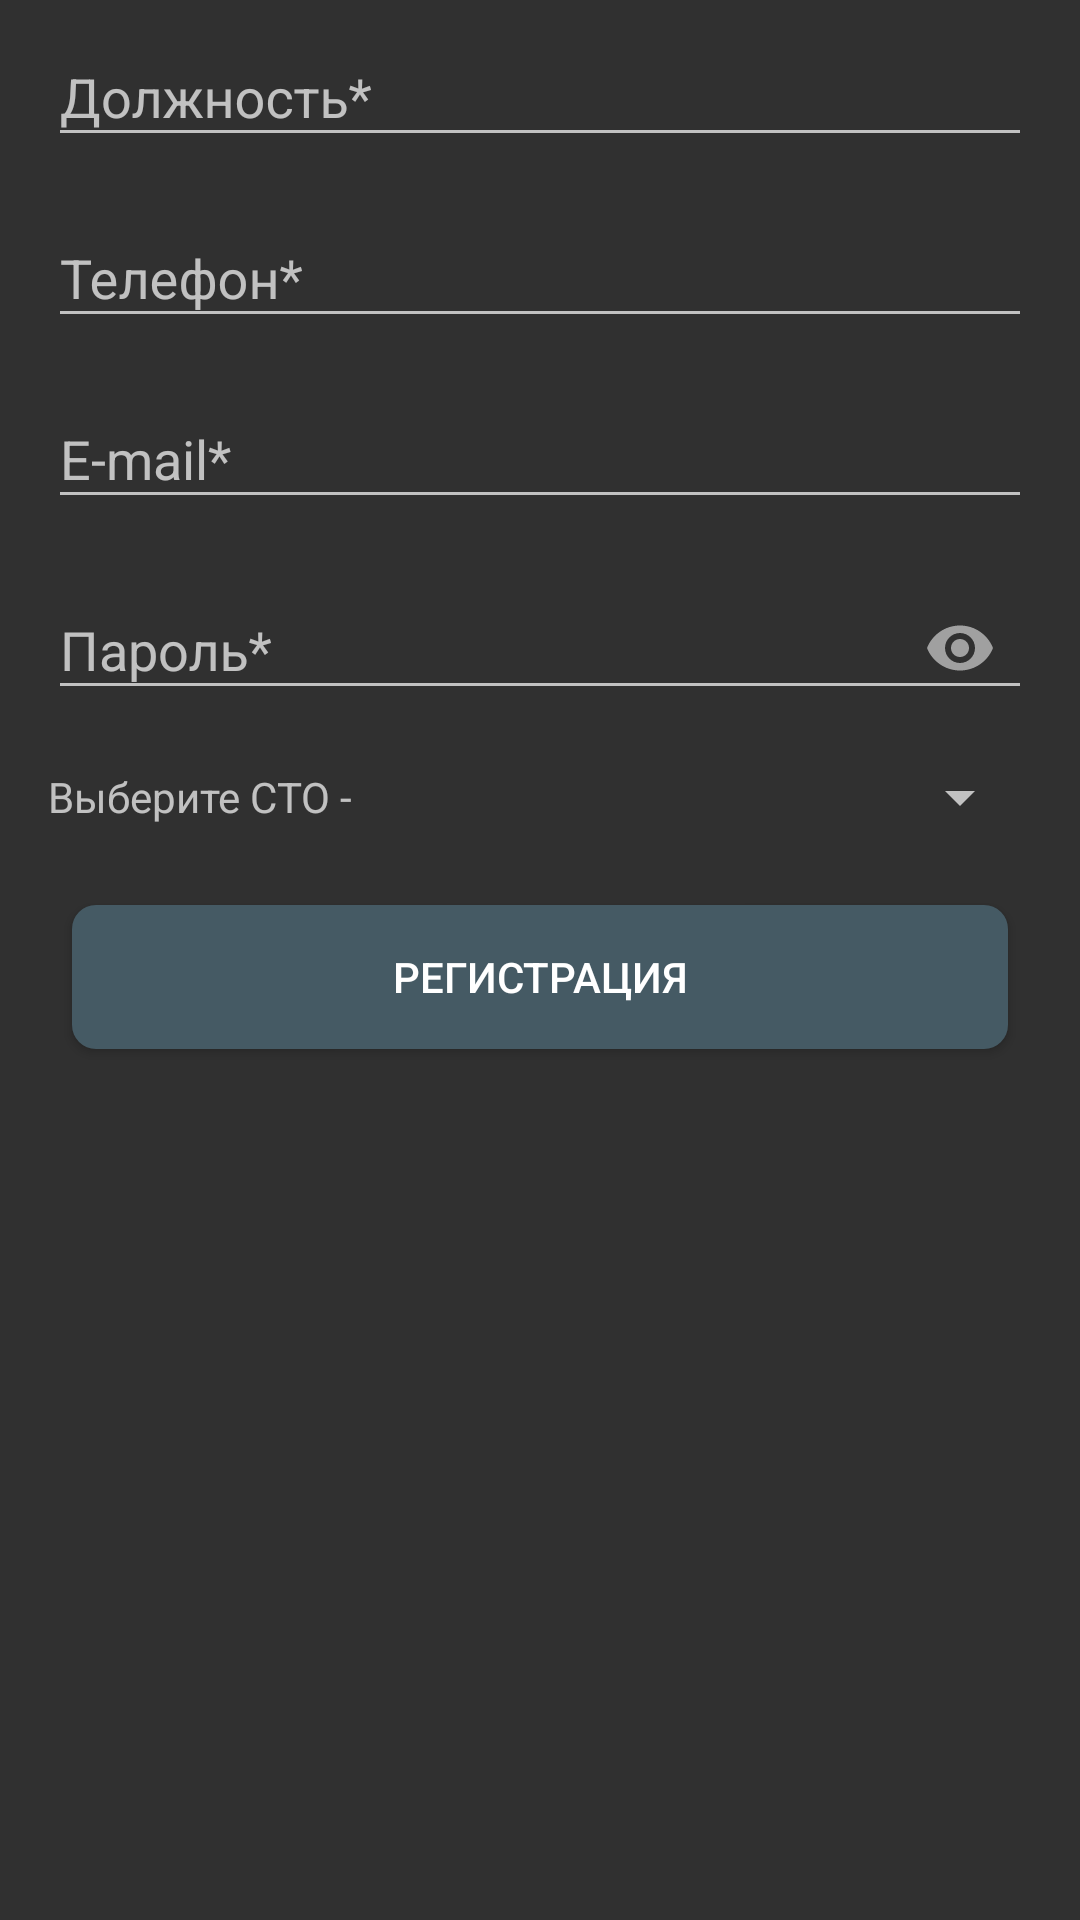

Produce the Android XML layout that renders to this screen, including the resource entries it uses.
<!-- AndroidManifest.xml: application theme ThemeAuth -->
<!-- res/layout/fragment_signup.xml -->
<?xml version="1.0" encoding="utf-8"?>

<androidx.constraintlayout.widget.ConstraintLayout xmlns:android="http://schemas.android.com/apk/res/android"
    xmlns:app="http://schemas.android.com/apk/res-auto"
    xmlns:tools="http://schemas.android.com/tools"
    android:orientation="vertical" android:layout_width="match_parent"
    android:layout_height="match_parent">

    <com.google.android.material.textfield.TextInputLayout
        android:id="@+id/prof_enter"
        android:layout_width="match_parent"
        android:layout_height="wrap_content"
        android:layout_marginStart="16dp"
        android:layout_marginLeft="16dp"
        android:layout_marginEnd="16dp"
        android:layout_marginRight="16dp"
        android:focusableInTouchMode="true"
        app:layout_constraintEnd_toEndOf="parent"
        app:layout_constraintStart_toStartOf="parent"
        app:layout_constraintTop_toTopOf="parent"
        app:passwordToggleEnabled="false">

        <com.google.android.material.textfield.TextInputEditText
            android:id="@+id/textProf"
            android:layout_width="match_parent"
            android:layout_height="wrap_content"
            android:gravity="left|center_vertical"
            android:hint="Должность*"
            android:inputType="text" />
    </com.google.android.material.textfield.TextInputLayout>

    <com.google.android.material.textfield.TextInputLayout
        android:id="@+id/phone_up_enter"
        android:layout_width="match_parent"
        android:layout_height="wrap_content"
        android:layout_marginStart="16dp"
        android:layout_marginLeft="16dp"
        android:layout_marginTop="8dp"
        android:layout_marginEnd="16dp"
        android:layout_marginRight="16dp"
        android:focusableInTouchMode="true"
        app:layout_constraintEnd_toEndOf="parent"
        app:layout_constraintStart_toStartOf="parent"
        app:layout_constraintTop_toBottomOf="@+id/prof_enter"
        app:passwordToggleEnabled="false">

        <com.google.android.material.textfield.TextInputEditText
            android:id="@+id/textUpPhone"
            android:layout_width="match_parent"
            android:layout_height="wrap_content"
            android:hint="Телефон*" />
    </com.google.android.material.textfield.TextInputLayout>

    <com.google.android.material.textfield.TextInputLayout
        android:id="@+id/email_up_enter"
        android:layout_width="match_parent"
        android:layout_height="wrap_content"
        android:layout_marginStart="16dp"
        android:layout_marginLeft="16dp"
        android:layout_marginTop="8dp"
        android:layout_marginEnd="16dp"
        android:layout_marginRight="16dp"
        android:focusableInTouchMode="true"
        app:layout_constraintEnd_toEndOf="parent"
        app:layout_constraintStart_toStartOf="parent"
        app:layout_constraintTop_toBottomOf="@+id/phone_up_enter"
        app:passwordToggleEnabled="false">

        <com.google.android.material.textfield.TextInputEditText
            android:id="@+id/textUpEmail"
            android:layout_width="match_parent"
            android:layout_height="wrap_content"
            android:hint="E-mail*"
            android:inputType="textEmailAddress" />
    </com.google.android.material.textfield.TextInputLayout>

    <com.google.android.material.textfield.TextInputLayout
        android:id="@+id/pass_up_enter"
        android:layout_width="match_parent"
        android:layout_height="wrap_content"
        android:layout_marginStart="16dp"
        android:layout_marginLeft="16dp"
        android:layout_marginTop="8dp"
        android:layout_marginEnd="16dp"
        android:layout_marginRight="16dp"
        android:focusableInTouchMode="true"
        app:layout_constraintEnd_toEndOf="parent"
        app:layout_constraintStart_toStartOf="parent"
        app:layout_constraintTop_toBottomOf="@+id/email_up_enter"
        app:passwordToggleEnabled="true">

        <com.google.android.material.textfield.TextInputEditText
            android:id="@+id/textUpPass"
            android:layout_width="match_parent"
            android:layout_height="wrap_content"
            android:hint="Пароль*"
            android:inputType="textPassword" />
    </com.google.android.material.textfield.TextInputLayout>

    <TextView
        android:id="@+id/textView2"
        android:layout_width="wrap_content"
        android:layout_height="wrap_content"
        android:layout_marginStart="16dp"
        android:layout_marginLeft="16dp"
        android:layout_marginTop="16dp"
        android:text="Выберите СТО -"
        app:layout_constraintStart_toStartOf="parent"
        app:layout_constraintTop_toBottomOf="@+id/pass_up_enter" />

    <Spinner
        android:id="@+id/spinner"
        android:layout_width="0dp"
        android:layout_height="wrap_content"
        android:layout_marginStart="24dp"
        android:layout_marginLeft="24dp"
        android:layout_marginEnd="16dp"
        android:layout_marginRight="16dp"
        app:layout_constraintBottom_toBottomOf="@+id/textView2"
        app:layout_constraintEnd_toEndOf="parent"
        app:layout_constraintStart_toEndOf="@+id/textView2"
        app:layout_constraintTop_toTopOf="@+id/textView2" />

    <Button
        android:id="@+id/buttonSignUp"
        android:layout_width="0dp"
        android:layout_height="wrap_content"
        android:layout_marginStart="24dp"
        android:layout_marginLeft="24dp"
        android:layout_marginTop="24dp"
        android:layout_marginEnd="24dp"
        android:layout_marginRight="24dp"
        android:background="@drawable/auth_button"
        android:text="Регистрация"
        app:layout_constraintEnd_toEndOf="parent"
        app:layout_constraintHorizontal_bias="0.0"
        app:layout_constraintStart_toStartOf="parent"
        app:layout_constraintTop_toBottomOf="@+id/spinner" />

</androidx.constraintlayout.widget.ConstraintLayout>
<!-- resources referenced by this layout -->
<resources>
  <!-- drawable auth_button (drawable) -->
  <?xml version="1.0" encoding="UTF-8"?>
  
  <shape xmlns:android="http://schemas.android.com/apk/res/android"
      android:shape="rectangle">
      <corners android:radius="8dp" />
      <solid android:color="@color/colorPrimaryDark"/>
  </shape>
  <style name="ThemeAuth" parent="Theme.AppCompat.NoActionBar">
          
          <item name="colorPrimary">@color/colorPrimary</item>
          <item name="colorPrimaryDark">@color/colorPrimaryDark</item>
          <item name="colorAccent">@color/colorAccent</item>
      </style>
  <color name="colorPrimaryDark">#455A64</color>
  <color name="colorPrimary">#607D8B</color>
  <color name="colorAccent">#FFC107</color>
</resources>
